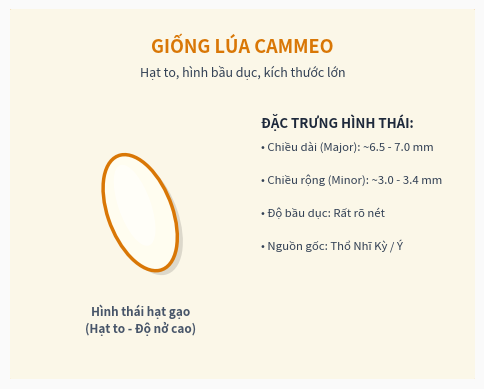
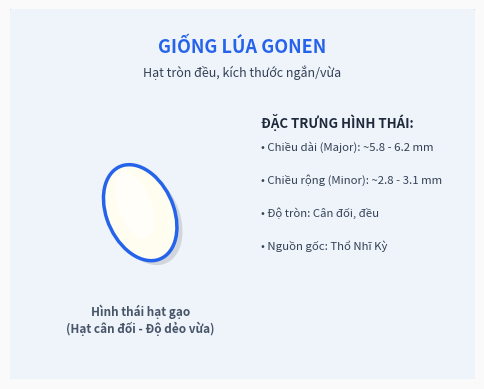
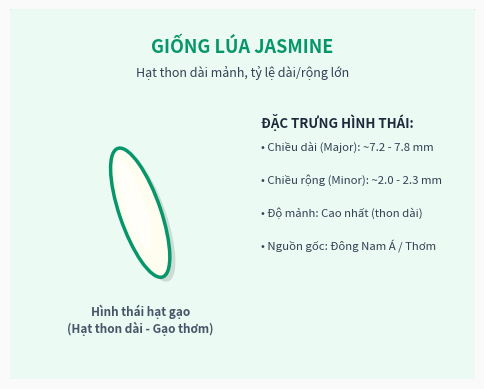
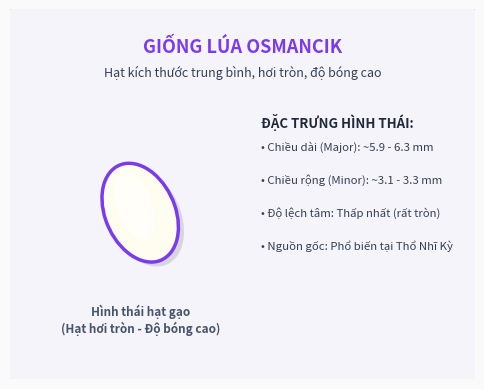

Recreate these plots in Python, in order.
import os
import sys
import matplotlib.pyplot as plt
import matplotlib.patches as patches

if hasattr(sys.stdout, 'reconfigure'):
    sys.stdout.reconfigure(encoding='utf-8')

os.makedirs('Ảnh', exist_ok=True)
os.makedirs('assets/rice_images', exist_ok=True)

varieties = {
    'Cammeo': {
        'title': 'GIỐNG LÚA CAMMEO',
        'color': '#D97706',
        'bg': '#FEF3C7',
        'desc': 'Hạt to, hình bầu dục, kích thước lớn',
        'grain_w': 0.44,
        'grain_h': 0.85,
        'tag': 'Hạt to - Độ nở cao',
        'details': [
            'Chiều dài (Major): ~6.5 - 7.0 mm',
            'Chiều rộng (Minor): ~3.0 - 3.4 mm',
            'Độ bầu dục: Rất rõ nét',
            'Nguồn gốc: Thổ Nhĩ Kỳ / Ý'
        ]
    },
    'Gonen': {
        'title': 'GIỐNG LÚA GONEN',
        'color': '#2563EB',
        'bg': '#DBEAFE',
        'desc': 'Hạt tròn đều, kích thước ngắn/vừa',
        'grain_w': 0.46,
        'grain_h': 0.70,
        'tag': 'Hạt cân đối - Độ dẻo vừa',
        'details': [
            'Chiều dài (Major): ~5.8 - 6.2 mm',
            'Chiều rộng (Minor): ~2.8 - 3.1 mm',
            'Độ tròn: Cân đối, đều',
            'Nguồn gốc: Thổ Nhĩ Kỳ'
        ]
    },
    'Jasmine': {
        'title': 'GIỐNG LÚA JASMINE',
        'color': '#059669',
        'bg': '#D1FAE5',
        'desc': 'Hạt thon dài mảnh, tỷ lệ dài/rộng lớn',
        'grain_w': 0.28,
        'grain_h': 0.95,
        'tag': 'Hạt thon dài - Gạo thơm',
        'details': [
            'Chiều dài (Major): ~7.2 - 7.8 mm',
            'Chiều rộng (Minor): ~2.0 - 2.3 mm',
            'Độ mảnh: Cao nhất (thon dài)',
            'Nguồn gốc: Đông Nam Á / Thơm'
        ]
    },
    'Osmancik': {
        'title': 'GIỐNG LÚA OSMANCIK',
        'color': '#7C3AED',
        'bg': '#EDE9FE',
        'desc': 'Hạt kích thước trung bình, hơi tròn, độ bóng cao',
        'grain_w': 0.48,
        'grain_h': 0.72,
        'tag': 'Hạt hơi tròn - Độ bóng cao',
        'details': [
            'Chiều dài (Major): ~5.9 - 6.3 mm',
            'Chiều rộng (Minor): ~3.1 - 3.3 mm',
            'Độ lệch tâm: Thấp nhất (rất tròn)',
            'Nguồn gốc: Phổ biến tại Thổ Nhĩ Kỳ'
        ]
    }
}

for name, info in varieties.items():
    fig, ax = plt.subplots(figsize=(6, 4.8), dpi=200)
    fig.patch.set_facecolor('#FAFAFA')
    ax.set_facecolor('#FFFFFF')
    
    card = patches.FancyBboxPatch((0.02, 0.02), 0.96, 0.96, boxstyle='round,pad=0.03',
                                  facecolor=info['bg'], edgecolor=info['color'], linewidth=2.5, alpha=0.35)
    ax.add_patch(card)
    
    ax.text(0.5, 0.90, info['title'], fontsize=13, fontweight='bold', color=info['color'],
            ha='center', va='center')
    ax.text(0.5, 0.83, info['desc'], fontsize=9, fontstyle='italic', color='#334155',
            ha='center', va='center')
            
    center_x, center_y = 0.28, 0.45
    gw = info['grain_w'] * 0.32
    gh = info['grain_h'] * 0.38
    
    shadow = patches.Ellipse((center_x + 0.012, center_y - 0.012), gw, gh, angle=15,
                             facecolor='#000000', alpha=0.12)
    ax.add_patch(shadow)
    
    grain = patches.Ellipse((center_x, center_y), gw, gh, angle=15,
                            facecolor='#FFFDF0', edgecolor=info['color'], linewidth=2.5)
    ax.add_patch(grain)
    
    shine = patches.Ellipse((center_x - 0.012, center_y + 0.02), gw*0.5, gh*0.7, angle=15,
                            facecolor='#FFFFFF', alpha=0.6)
    ax.add_patch(shine)
    
    tag_str = info['tag']
    ax.text(center_x, 0.16, f"Hình thái hạt gạo\n({tag_str})", fontsize=8.5, fontweight='bold',
            color='#475569', ha='center', va='center')
            
    tx = 0.54
    ty = 0.62
    ax.text(tx, 0.68, 'ĐẶC TRƯNG HÌNH THÁI:', fontsize=9.5, fontweight='bold', color='#1E293B')
    for idx, d in enumerate(info['details']):
        ax.text(tx, ty - idx * 0.09, f'• {d}', fontsize=8.2, color='#334155')
        
    ax.set_xlim(0, 1)
    ax.set_ylim(0, 1)
    ax.axis('off')
    
    p1 = os.path.join('Ảnh', f'{name}.png')
    p2 = os.path.join('assets', 'rice_images', f'{name}.png')
    plt.savefig(p1, bbox_inches='tight', facecolor=fig.get_facecolor(), edgecolor='none')
    plt.savefig(p2, bbox_inches='tight', facecolor=fig.get_facecolor(), edgecolor='none')
    plt.close()

print('Done creating images.')
